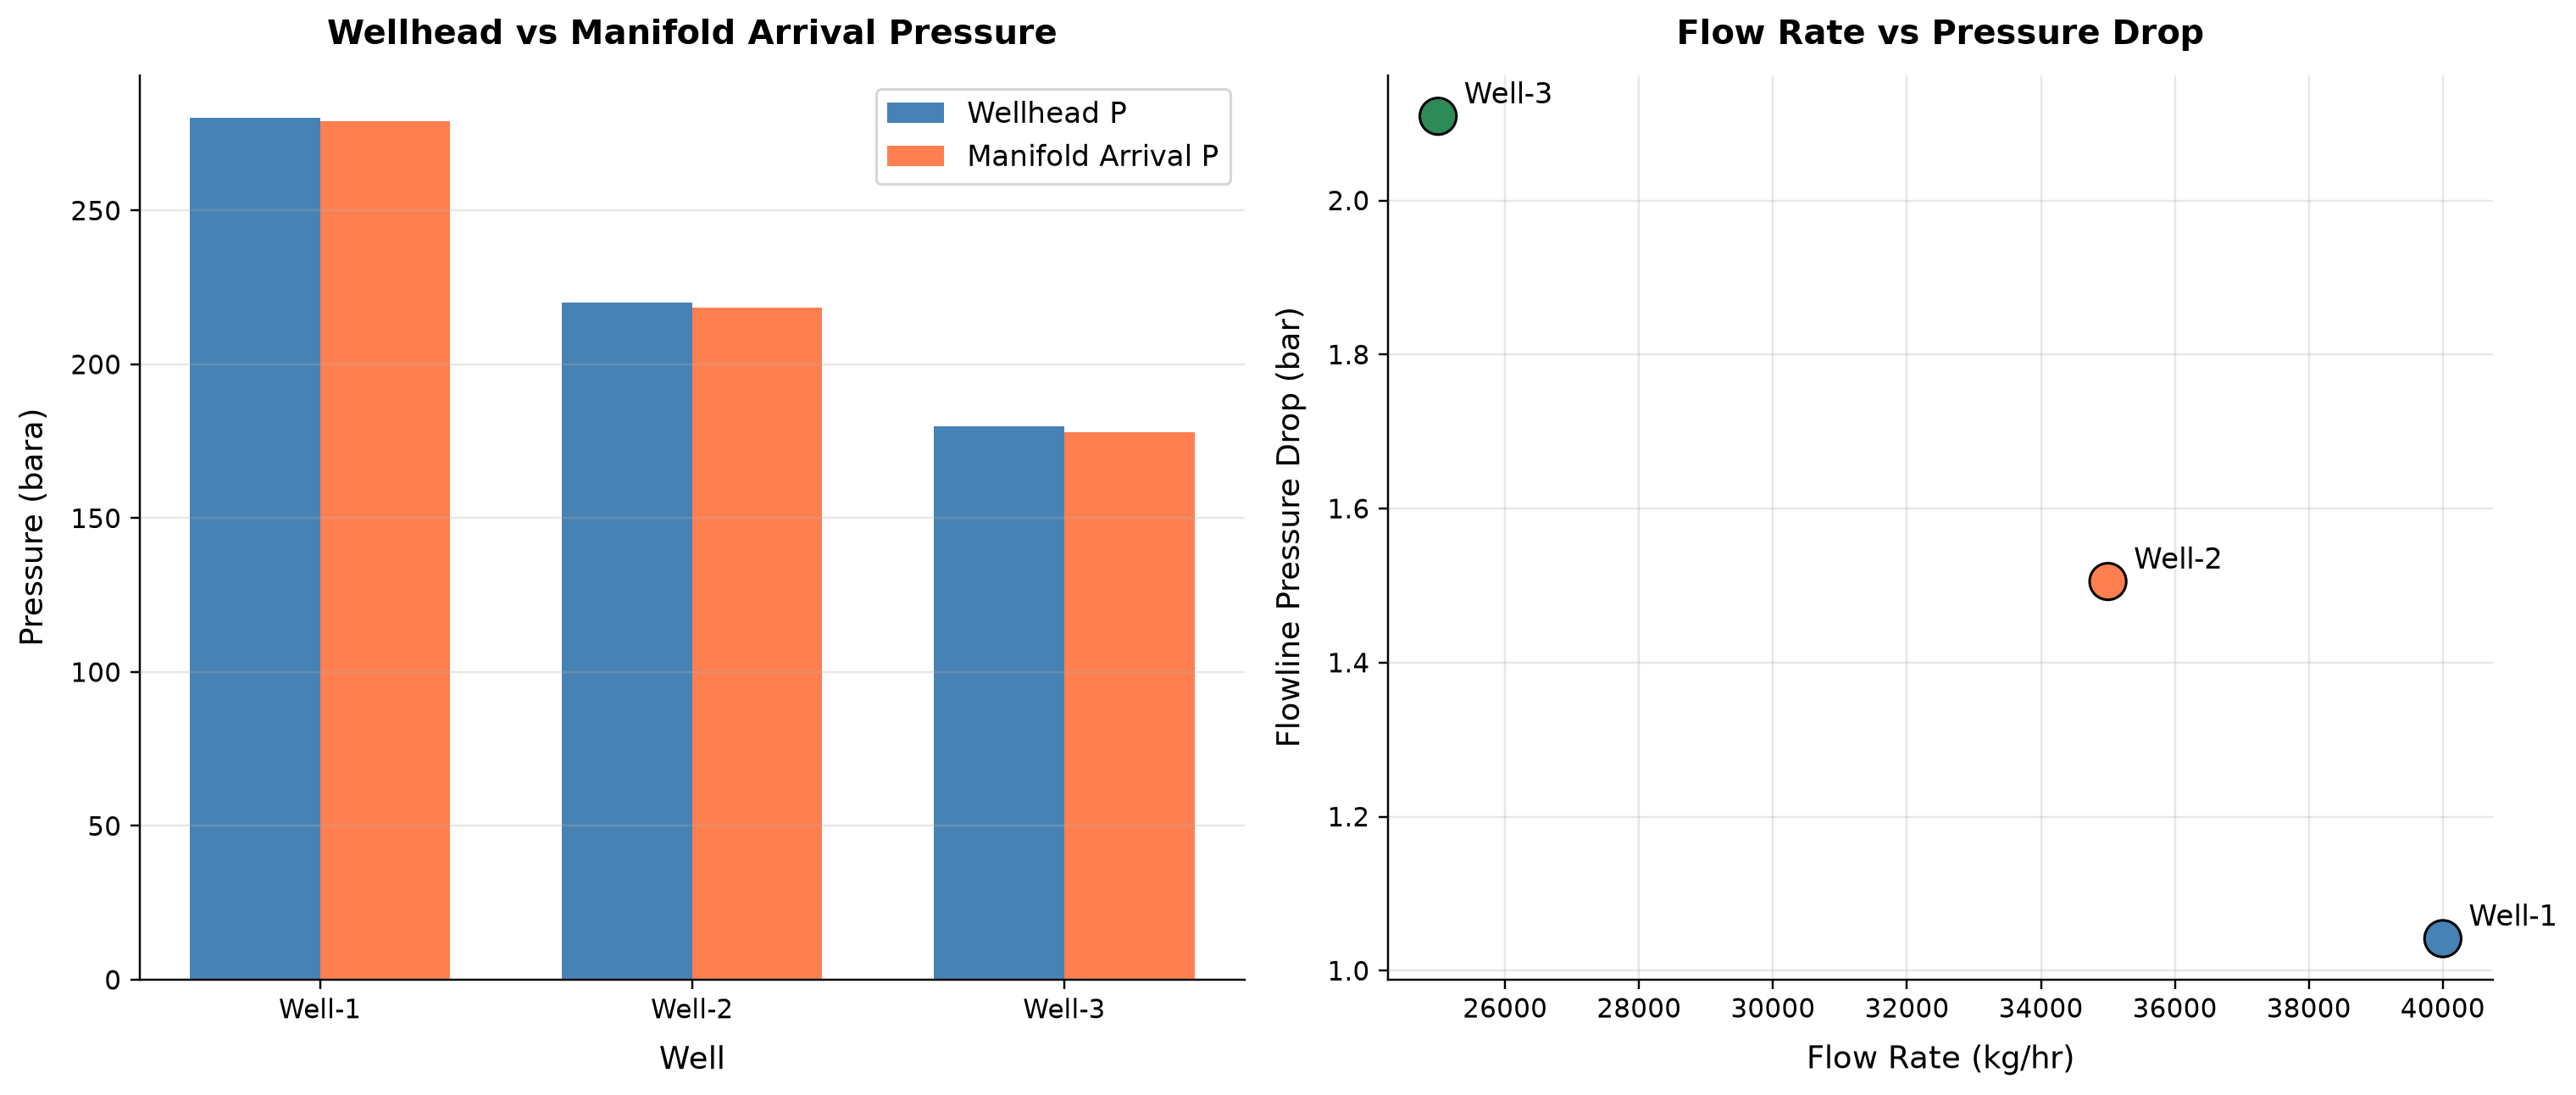

The table this chart was drawn from, first rows:
panel, series, point, x_label, y_label, x, y, finite
1, Wellhead P, 0, Well, Pressure (bara), -0.175, 280.0, True
1, Wellhead P, 1, Well, Pressure (bara), 0.825, 220.0, True
1, Wellhead P, 2, Well, Pressure (bara), 1.825, 180.0, True
1, Manifold Arrival P, 0, Well, Pressure (bara), 0.175, 279, True
1, Manifold Arrival P, 1, Well, Pressure (bara), 1.175, 218.5, True
1, Manifold Arrival P, 2, Well, Pressure (bara), 2.175, 177.9, True
2, Points 1, 0, Flow Rate (kg/hr), Flowline Pressure Drop (bar), 40000, 1.042, True
2, Points 1, 1, Flow Rate (kg/hr), Flowline Pressure Drop (bar), 35000, 1.505, True
2, Points 1, 2, Flow Rate (kg/hr), Flowline Pressure Drop (bar), 25000, 2.109, True
